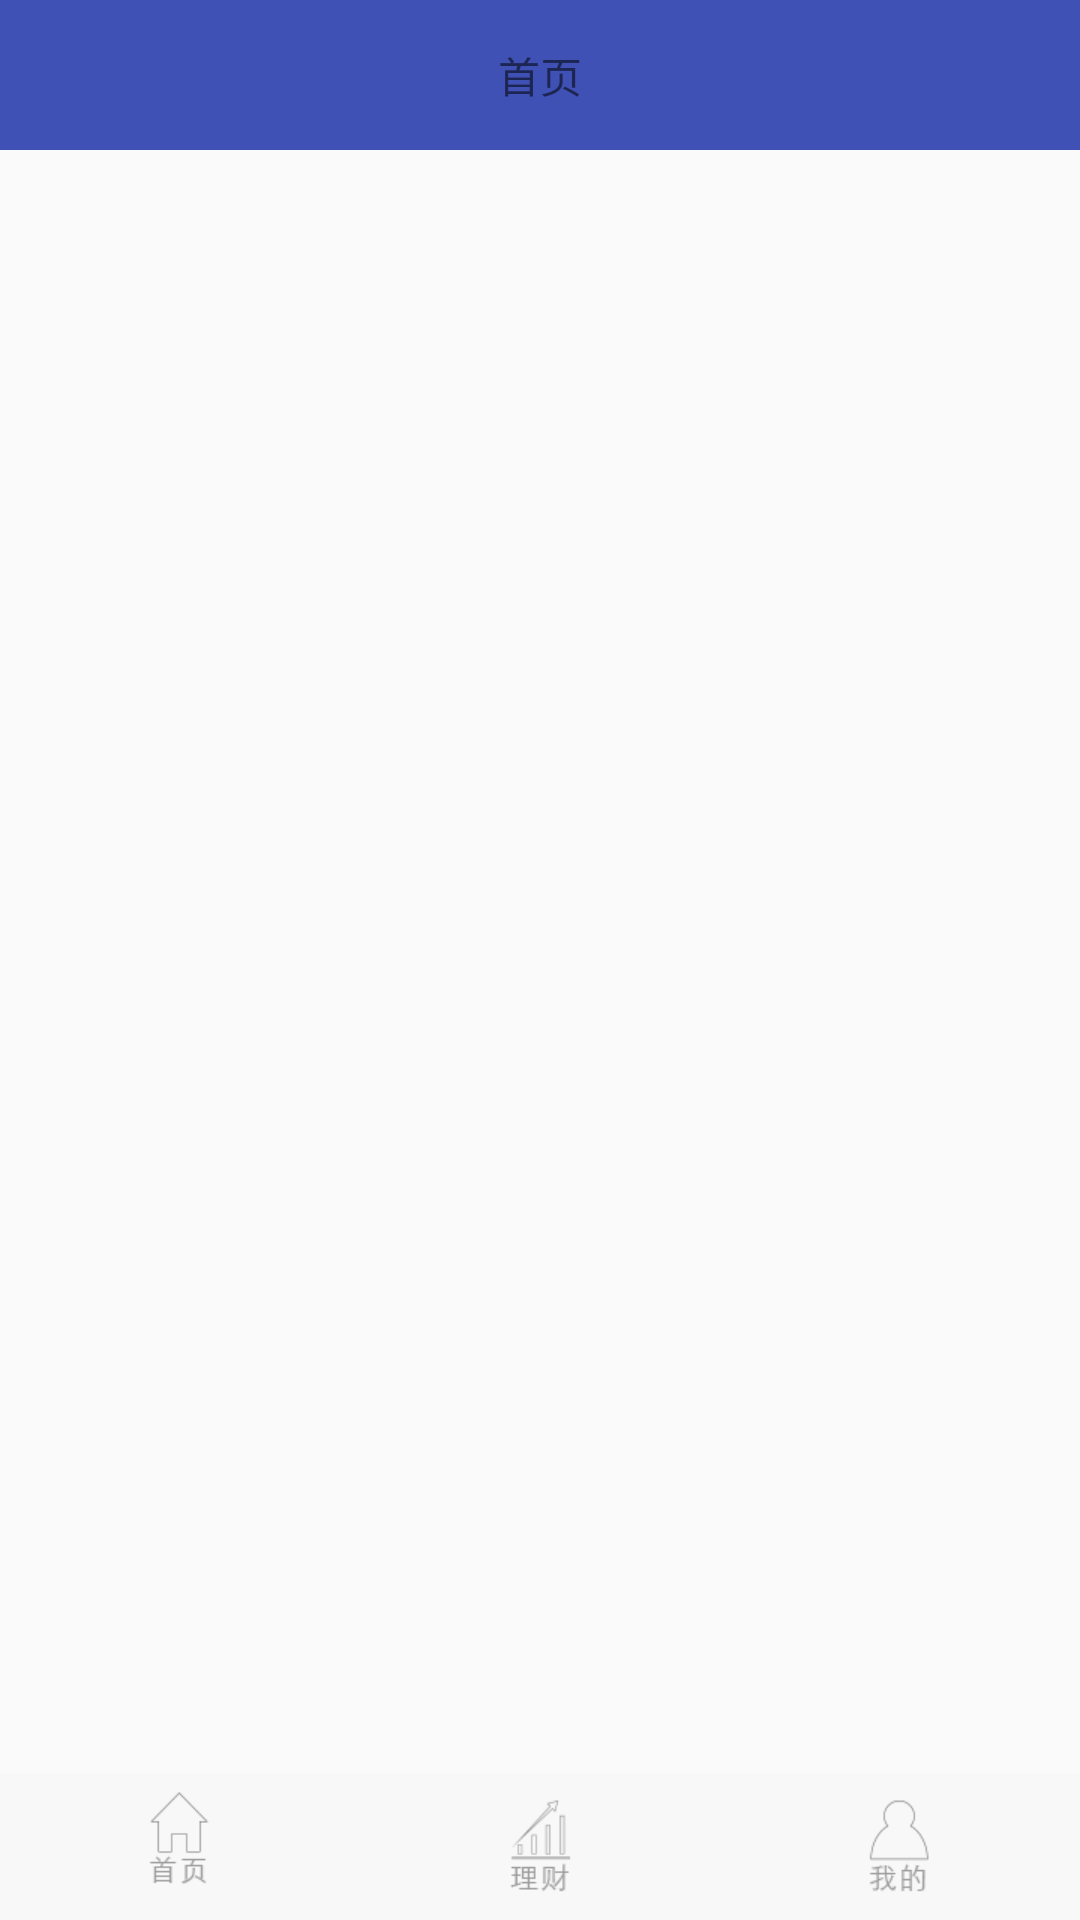

Layout XML and referenced resources for this Android screen:
<!-- AndroidManifest.xml: application theme MyTheme -->
<!-- res/layout/activity_main.xml -->
<?xml version="1.0" encoding="utf-8"?>
<android.support.v4.widget.DrawerLayout
    xmlns:android="http://schemas.android.com/apk/res/android"
    xmlns:tools="http://schemas.android.com/tools"
    xmlns:app="http://schemas.android.com/apk/res-auto"
    android:id="@+id/drawerlayout_home"
    android:layout_width="match_parent"
    android:layout_height="match_parent"
    android:fitsSystemWindows="true"
    tools:context="douman.app.cailutong.com.douman.activitys.MainActivity">
        
            
            

            
            
                
                

            
                
                
                
                
                

            

            
                
                
                
                

                
            
        
    <include
    layout="@layout/layout_content_main" />
    <android.support.design.widget.NavigationView
        android:id="@+id/id_navigationview"
        android:layout_width="match_parent"
        android:layout_height="match_parent"
        android:layout_gravity="left"
        >
    </android.support.design.widget.NavigationView>
</android.support.v4.widget.DrawerLayout>
<!-- res/layout/title_layout.xml (included above) -->
<?xml version="1.0" encoding="utf-8"?>
<LinearLayout xmlns:android="http://schemas.android.com/apk/res/android"
            android:id="@+id/title_all"
              android:layout_width="match_parent"
              android:layout_height="wrap_content"
              android:background="@color/white"
              android:orientation="vertical">

    <RelativeLayout
        android:id="@+id/title_bar"
        android:layout_width="fill_parent"
        android:layout_height="43dp">

        <RelativeLayout
            android:id="@+id/title_left"
            android:layout_width="wrap_content"
            android:layout_height="fill_parent"
            android:clickable="true"
            android:focusableInTouchMode="true"
            android:focusable="true"
            android:orientation="horizontal"
            >

            <Button
                android:id="@+id/left_text"
                android:layout_width="18dp"
                android:layout_height="18dp"
                android:layout_centerVertical="true"
                android:layout_marginLeft="10dp"
                android:layout_marginRight="10dp"
                android:background="@mipmap/back"
                android:clickable="false"
                android:textColor="@color/white"
                android:textSize="19dp"/>
        </RelativeLayout>

        <TextView
            android:id="@+id/center_tv"
            style="@style/largeStyle"
            android:layout_width="wrap_content"
            android:layout_height="fill_parent"
            android:layout_centerInParent="true"
            android:gravity="center"
            android:maxWidth="180dp"
            android:singleLine="true"

            />

        <RelativeLayout
            android:id="@+id/title_right"
            android:layout_width="60dp"
            android:layout_height="fill_parent"
            android:layout_alignParentRight="true"
            android:visibility="gone"
            android:clickable="true"

            >
            <Button
                android:id="@+id/right_text"
                android:layout_width="20dp"
                android:layout_height="20dp"
                android:visibility="gone"
                android:clickable="false"
                android:background="@null"
               android:layout_alignParentRight="true"
                android:layout_centerVertical="true"
                android:layout_marginRight="15dp"


                />
            <Button
                android:id="@+id/right_text1"
                android:layout_width="wrap_content"
                android:layout_height="wrap_content"
                android:layout_centerInParent="true"
                android:background="@null"
                android:gravity="right|bottom"
                android:paddingBottom="7dp"
                android:paddingRight="13dp"
                android:clickable="false"
                android:visibility="gone"
                android:textColor="@color/titleColor"
                android:textSize="14dp"
                />

        </RelativeLayout>

    </RelativeLayout>
    <TextView
        android:layout_width="match_parent"
        android:layout_height="0.7dp"
        android:background="@color/titleColor"
        />

</LinearLayout>
<!-- res/layout/main_bottom2.xml (included above) -->
<?xml version="1.0" encoding="utf-8"?>
<RadioGroup xmlns:android="http://schemas.android.com/apk/res/android"
    android:layout_width="match_parent"
    android:layout_height="49dp"
    android:background="#f8f8f8"
    android:orientation="horizontal">
    <RadioButton
        android:id="@+id/rb_shouye_text"
        android:layout_width="0dp"
        android:layout_height="wrap_content"
       android:layout_marginTop="5dp"
        android:layout_weight="1"
        android:background="@drawable/radio_shouye"
        android:button="@null"
         />

    <RadioButton
        android:id="@+id/rb_licai_text"
        android:layout_width="0dp"
        android:layout_height="wrap_content"
        android:layout_gravity="center_vertical"
        android:gravity="center_vertical"
        android:layout_weight="1"
        android:background="@drawable/radio_licai"
        android:button="@null"
       />

    <RadioButton
        android:id="@+id/rb_my_text"
        android:layout_width="0dp"
        android:layout_height="wrap_content"
        android:layout_gravity="center_vertical"
        android:gravity="center_vertical"
        android:layout_weight="1"
        android:background="@drawable/radio_my"
        android:button="@null"
         />

</RadioGroup>
<!-- res/layout/layout_content_main.xml (included above) -->
<?xml version="1.0" encoding="utf-8"?>
<RelativeLayout
    xmlns:android="http://schemas.android.com/apk/res/android"
    xmlns:app="http://schemas.android.com/apk/res-auto"
    android:layout_width="match_parent"
    android:layout_height="match_parent"
    android:id="@+id/coordinatorlayout">

    <android.support.design.widget.AppBarLayout
        android:id="@+id/appbarlayout"
        android:layout_width="match_parent"
        android:layout_height="wrap_content">
        <android.support.v7.widget.Toolbar
            android:id="@+id/toolbar"
            android:layout_width="match_parent"
            android:layout_height="50dp"
            app:layout_scrollFlags="scroll|enterAlways"
            >
            <TextView
                android:layout_width="wrap_content"
                android:layout_height="wrap_content"
                android:gravity="center_horizontal"
                android:layout_gravity="center"
                android:text="首页"/>

        </android.support.v7.widget.Toolbar>

    </android.support.design.widget.AppBarLayout>
    <RelativeLayout
        android:id="@+id/layout_allfrag"
        android:layout_width="match_parent"
        android:layout_height="match_parent"

        android:layout_above="@+id/navi"
        android:layout_below="@id/appbarlayout">
    </RelativeLayout>

    <LinearLayout
        android:id="@+id/navi"
        android:layout_width="match_parent"
        android:layout_height="wrap_content"
        android:layout_alignParentBottom="true">
        <include layout="@layout/main_bottom2" />
    </LinearLayout>
</RelativeLayout>
<!-- resources referenced by this layout -->
<resources>
  <color name="titleColor">#1d2528</color>
  <color name="white">#ffffff</color>
  <!-- drawable radio_licai (drawable) -->
  <?xml version="1.0" encoding="utf-8"?>
  <selector xmlns:android="http://schemas.android.com/apk/res/android">
      <item android:drawable="@mipmap/radio_licai_empty" android:state_checked="false"/>
      <item android:drawable="@mipmap/radio_licai_have" android:state_checked="true"/>
  </selector>
  <!-- drawable radio_my (drawable) -->
  <?xml version="1.0" encoding="utf-8"?>
  <selector xmlns:android="http://schemas.android.com/apk/res/android">
      <item android:drawable="@mipmap/radio_my_have"
          android:state_enabled="true" android:state_checked="true"
          />
      <item android:drawable="@mipmap/radio_my_empty"
          android:state_checked="false" android:state_enabled="false"
          />
  </selector>
  <!-- drawable radio_shouye (drawable) -->
  <?xml version="1.0" encoding="utf-8"?>
  <selector xmlns:android="http://schemas.android.com/apk/res/android">
      <item android:drawable="@mipmap/radio_shouye_have"
          android:state_enabled="true" android:state_checked="true"
          />
      <item android:drawable="@mipmap/radio_shouye_empty"
          android:state_checked="false" android:state_enabled="false"
          />
  </selector>
  <!-- mipmap back: png bitmap (mipmap-xhdpi, 1277 bytes) -->
  <style name="largeStyle">
          <item name="android:textSize">18sp</item>
          <item name="android:textColor">@color/titleColor</item>
      </style>
  <style name="MyTheme" parent="@style/MyBaseTheme">
      </style>
  <style name="MyBaseTheme" parent="Theme.AppCompat.Light.NoActionBar">
      
      <item name="colorPrimary">@color/colorPrimary</item>
      
      <item name="colorPrimaryDark">@color/colorPrimaryDark</item>
      
      <item name="colorAccent">@color/colorAccent</item>
      <item name="windowActionBar">false</item>
      <item name="windowNoTitle">true</item>
    </style>
  <color name="colorPrimary">#3F51B5</color>
  <color name="colorPrimaryDark">#303F9F</color>
  <color name="colorAccent">#FF4081</color>
</resources>
